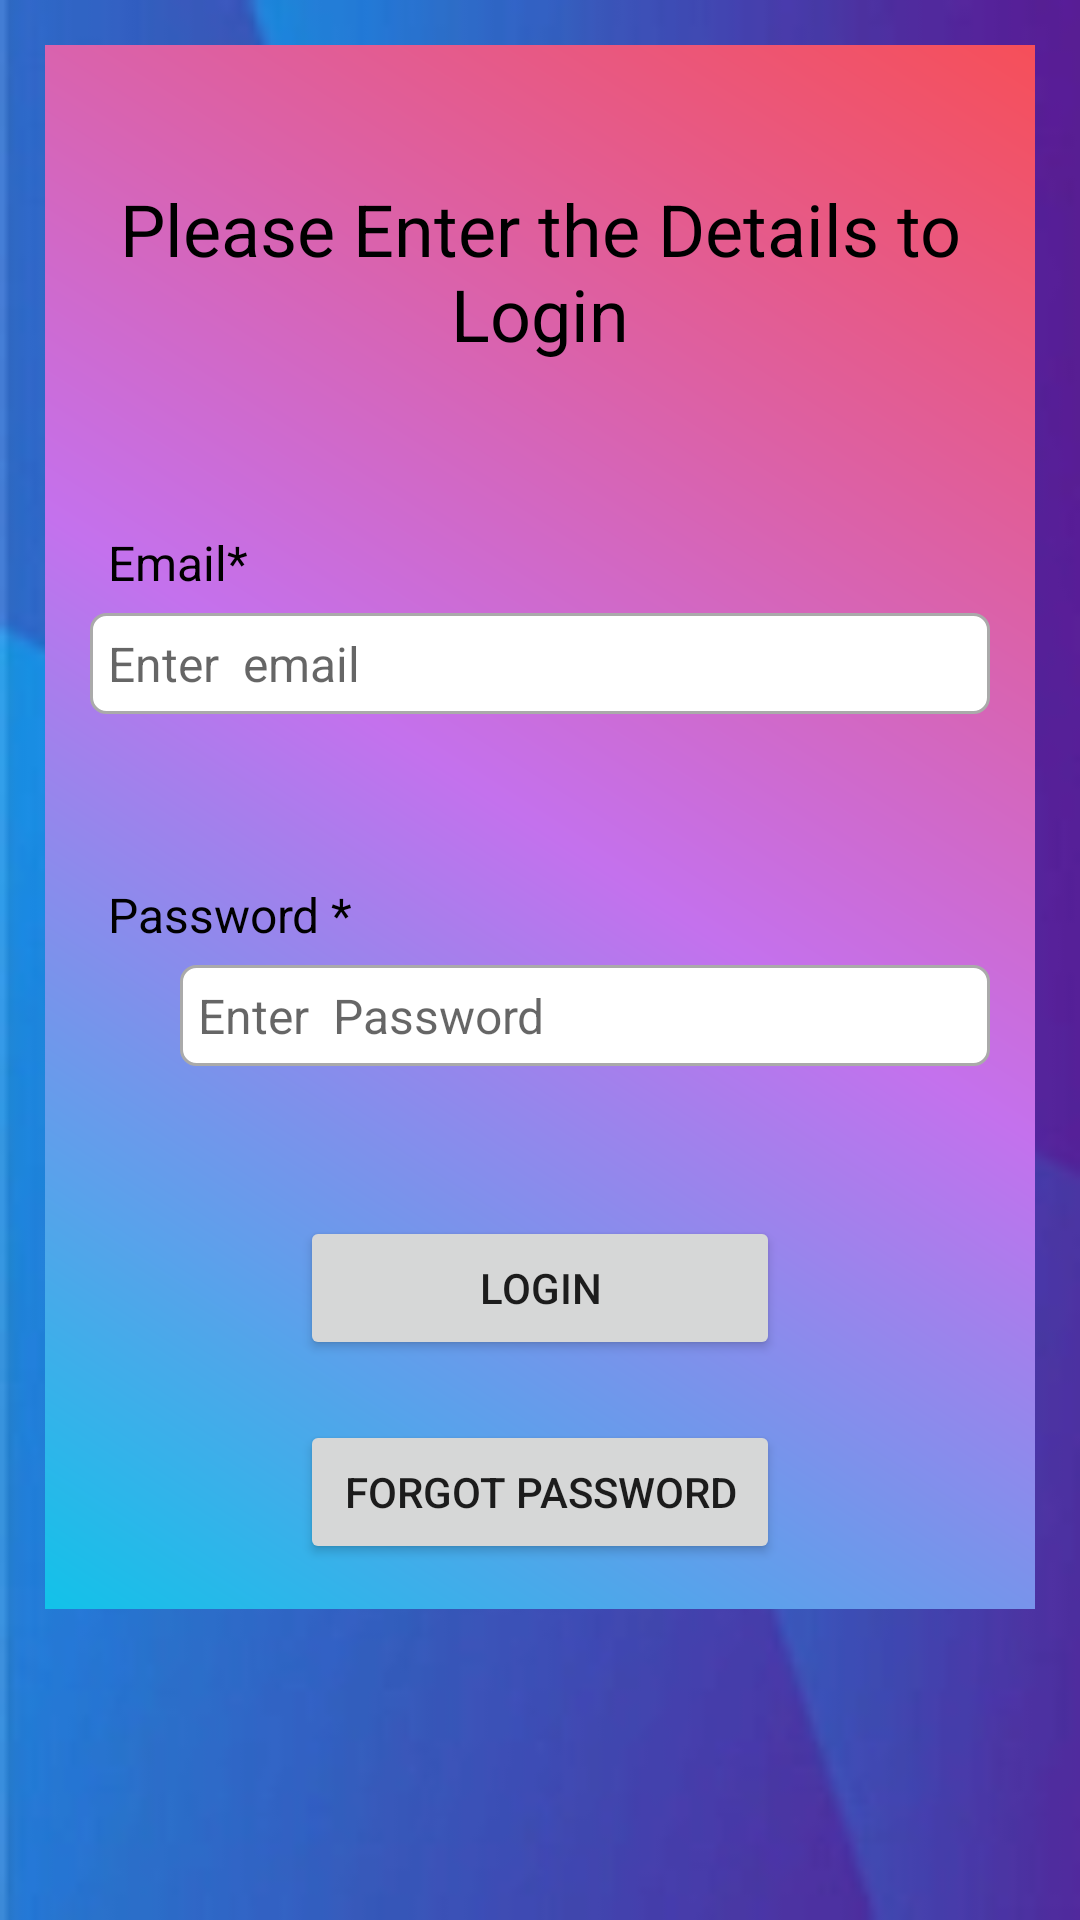

The Android layout XML behind this screen, and the referenced resources:
<!-- AndroidManifest.xml: application theme Theme.ChildVaccination -->
<!-- res/layout/activity_login.xml -->
<?xml version="1.0" encoding="utf-8"?>
<ScrollView xmlns:android="http://schemas.android.com/apk/res/android"
    xmlns:app="http://schemas.android.com/apk/res-auto"
    xmlns:tools="http://schemas.android.com/tools"
    android:layout_width="match_parent"
    android:layout_height="match_parent"
    tools:context=".LoginActivity"
    android:background="@drawable/bcl">
    <RelativeLayout
        android:layout_width="match_parent"
        android:layout_height="wrap_content"
        android:padding="15dp"
        android:layout_margin="15dp"
        android:background="@drawable/gradient">

        <TextView
            android:layout_width="match_parent"
            android:layout_height="wrap_content"
            android:id="@+id/textView_login_head"
            android:layout_marginTop="30dp"
            android:text="Please Enter the Details to Login"
            android:textAlignment="center"
            android:textColor="#FF000000"
            android:gravity="center"
            android:textAppearance="@style/TextAppearance.AppCompat.Headline"/>
        <TextView
            android:layout_width="match_parent"
            android:layout_height="wrap_content"
            android:id="@+id/textView_login_email"
            android:text="Email*"
            android:textColor="#000"
            android:layout_marginTop="50dp"
            android:inputType="textPersonName"
            android:textSize="16sp"
            android:padding="6dp"
            android:layout_below="@+id/textView_login_head"
            />
        <EditText
            android:layout_width="match_parent"
            android:layout_height="wrap_content"
            android:id="@+id/editText_login_email"
            android:layout_below="@+id/textView_login_email"
            android:hint="Enter  email "
            android:textColor="#000"
            android:inputType="textEmailAddress"
            android:padding="6dp"
            android:textSize="16sp"
            android:background="@drawable/border"
            />
        <TextView
            android:layout_width="match_parent"
            android:layout_height="wrap_content"
            android:id="@+id/textView_login_pwd"
            android:text="Password *"
            android:textColor="#000"
            android:layout_marginTop="50dp"
            android:inputType="textPersonName"
            android:textSize="16sp"
            android:padding="6dp"
            android:layout_below="@+id/editText_login_email"
            />
        <ImageView
            android:layout_width="30dp"
            android:layout_height="32dp"
            android:id="@+id/imageView_show_hide_pwd1"
            android:layout_below="@id/textView_login_pwd"/>

        <EditText
            android:layout_width="match_parent"
            android:layout_height="wrap_content"
            android:id="@+id/editText_login_Pwd"
            android:layout_below="@+id/textView_login_pwd"
            android:layout_marginStart="30dp"
            android:hint="Enter  Password "
            android:textColor="#000"
            android:inputType="textPassword"
            android:padding="6dp"
            android:textSize="16sp"
            android:background="@drawable/border"
            android:layout_marginLeft="30dp" />
        <Button
            android:layout_width="match_parent"
            android:layout_height="wrap_content"
            android:text="Login"
            android:id="@+id/button_login"
            android:layout_below="@+id/editText_login_Pwd"
            android:layout_marginTop="50dp"
            android:layout_marginRight="70dp"
            android:layout_marginLeft="70dp"/>
        <Button
            android:layout_width="match_parent"
            android:layout_height="wrap_content"
            android:text="Forgot Password"
            android:id="@+id/button_forgot_password"
            android:layout_below="@+id/button_login"
            android:layout_marginTop="20dp"
            android:layout_marginRight="70dp"
            android:layout_marginLeft="70dp"/>
        <ProgressBar
            android:layout_width="wrap_content"
            android:layout_height="wrap_content"
            style="?android:attr/progressBarStyleLarge"
            android:layout_centerVertical="true"
            android:layout_centerHorizontal="true"
            android:elevation="10dp"
            android:id="@+id/progressBar1"
            android:visibility="gone"/>

    </RelativeLayout>

</ScrollView>
<!-- resources referenced by this layout -->
<resources>
  <!-- drawable bcl: webp bitmap (drawable-v24, 5920 bytes) -->
  <!-- drawable border (drawable) -->
  <?xml version="1.0" encoding="utf-8"?>
  <shape xmlns:android="http://schemas.android.com/apk/res/android">
      
      <solid android:color="#FFFFFF"/>
  
      
      <stroke android:width="1dp"
          android:color="#AAAAAA"/>
      
      <corners android:radius="5dp"
          />
  
  </shape>
  <!-- drawable gradient (drawable) -->
  <?xml version="1.0" encoding="utf-8"?>
  <shape xmlns:android="http://schemas.android.com/apk/res/android">
  
      <gradient android:startColor="@color/start_color" android:endColor="@color/end_color" android:centerColor="@color/mid_color" android:angle="45"/>
  
  </shape>
  <style name="Theme.ChildVaccination" parent="Theme.MaterialComponents.DayNight.DarkActionBar">
          
          <item name="colorPrimary">@color/purple_500</item>
          <item name="colorPrimaryVariant">@color/purple_700</item>
          <item name="colorOnPrimary">@color/white</item>
          
          <item name="colorSecondary">@color/teal_200</item>
          <item name="colorSecondaryVariant">@color/teal_700</item>
          <item name="colorOnSecondary">@color/black</item>
          
          <item name="android:statusBarColor" tools:targetApi="21">?attr/colorPrimaryVariant</item>
          
      </style>
  <color name="start_color">#12c2e9</color>
  <color name="end_color">#f64f59</color>
  <color name="mid_color">#c471ed</color>
  <color name="purple_500">#FF6200EE</color>
  <color name="purple_700">#FF3700B3</color>
  <color name="white">#FFFFFFFF</color>
  <color name="teal_200">#FF03DAC5</color>
  <color name="teal_700">#FF018786</color>
  <color name="black">#FF000000</color>
</resources>
